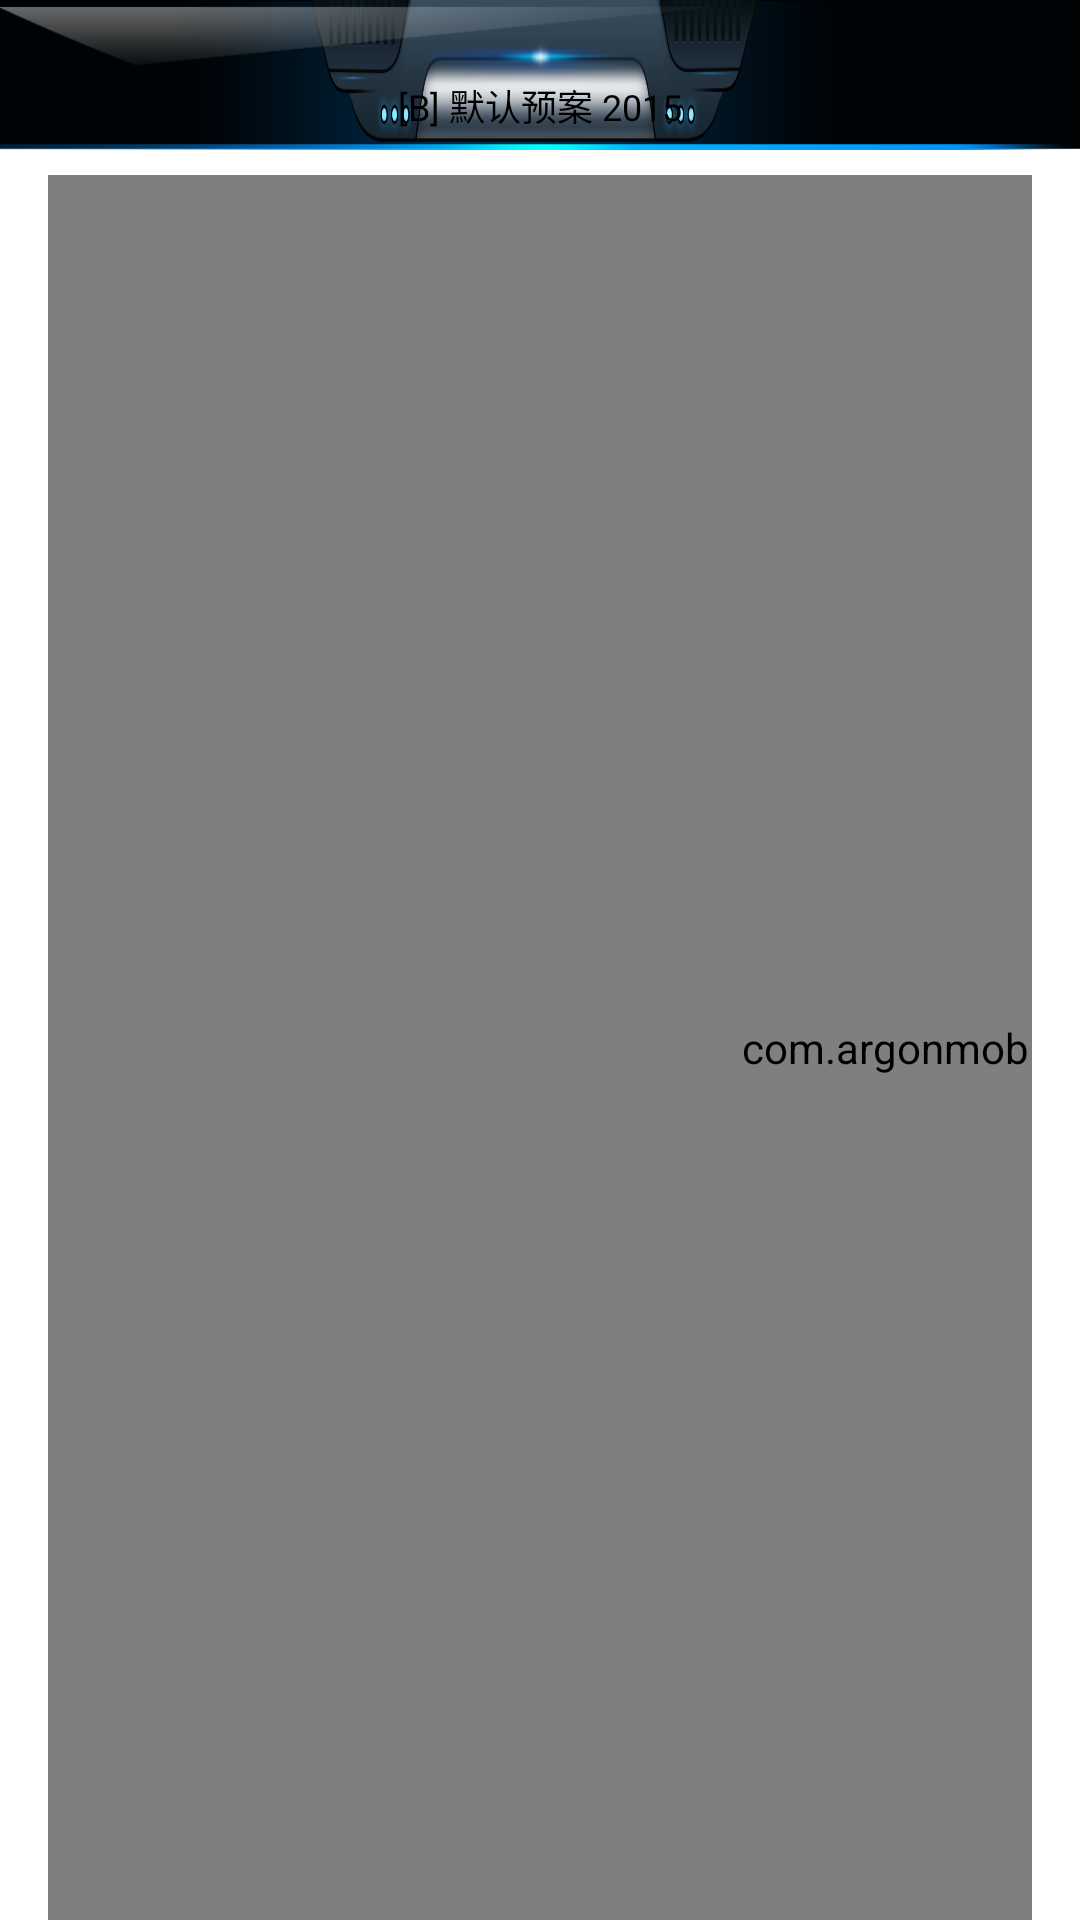

This screen was rendered from an Android layout file. Write that file and the resources it references.
<!-- AndroidManifest.xml: activity theme Transparent -->
<!-- res/layout/fragment_edit_profile.xml -->
<RelativeLayout xmlns:android="http://schemas.android.com/apk/res/android"
    xmlns:tools="http://schemas.android.com/tools"
    android:layout_width="match_parent"
    android:layout_height="match_parent"
    tools:context="com.argonmobile.odinapp.EditProfileFragment">

    <RelativeLayout
        android:id="@+id/title_view_container"
        android:layout_width="match_parent"
        android:layout_height="50dp"
        android:background="@drawable/s_bg">
        <TextView
            android:id="@+id/title_view"
            android:layout_width="match_parent"
            android:layout_height="wrap_content"
            android:layout_marginTop="8dp"
            android:layout_marginBottom="6dp"
            android:layout_alignParentBottom="true"
            android:gravity="center_horizontal"
            android:text="@string/edit_profile_title"
            android:textAppearance="@style/TextAppearance.AppCompat.Caption"
            android:textColor="#000"
            />
    </RelativeLayout>
    <View
        android:id="@+id/divider"
        android:layout_width="match_parent"
        android:layout_height="1px"
        android:layout_marginLeft="16dp"
        android:layout_marginRight="16dp"
        android:layout_marginBottom="8dp"
        android:layout_below="@id/title_view_container"
        android:background="@android:color/white"/>
    <HorizontalScrollView
        android:id="@+id/ScrollView01"
        android:layout_width="match_parent"
        android:layout_height="match_parent"
        android:layout_below="@id/divider"
        android:layout_marginLeft="16dp"
        android:layout_marginRight="16dp"
        android:layout_centerHorizontal="true"
        android:fillViewport="true"
        android:scrollbars="none" >
        <LinearLayout
            android:layout_width="wrap_content"
            android:layout_height="match_parent"
            android:focusable="true"
            android:focusableInTouchMode="true"
            android:gravity="center"
            android:descendantFocusability="beforeDescendants">
            <com.argonmobile.odinapp.view.FreeProfileLayoutView
                android:id="@+id/edit_container"
                android:layout_width="800dp"
                android:layout_height="match_parent">
            </com.argonmobile.odinapp.view.FreeProfileLayoutView>
        </LinearLayout>
    </HorizontalScrollView>
</RelativeLayout>
<!-- resources referenced by this layout -->
<resources>
  <!-- drawable s_bg: png bitmap (drawable-xhdpi, 45024 bytes) -->
  <string name="edit_profile_title">[B] 默认预案 2015</string>
  <style name="Transparent" parent="AppTheme">
          <item name="android:windowNoTitle">true</item>
          <item name="android:windowIsTranslucent">true</item>
          <item name="android:windowBackground">@android:color/transparent</item>
      </style>
  <style name="AppTheme" parent="Theme.AppCompat.NoActionBar">
          
      </style>
</resources>
